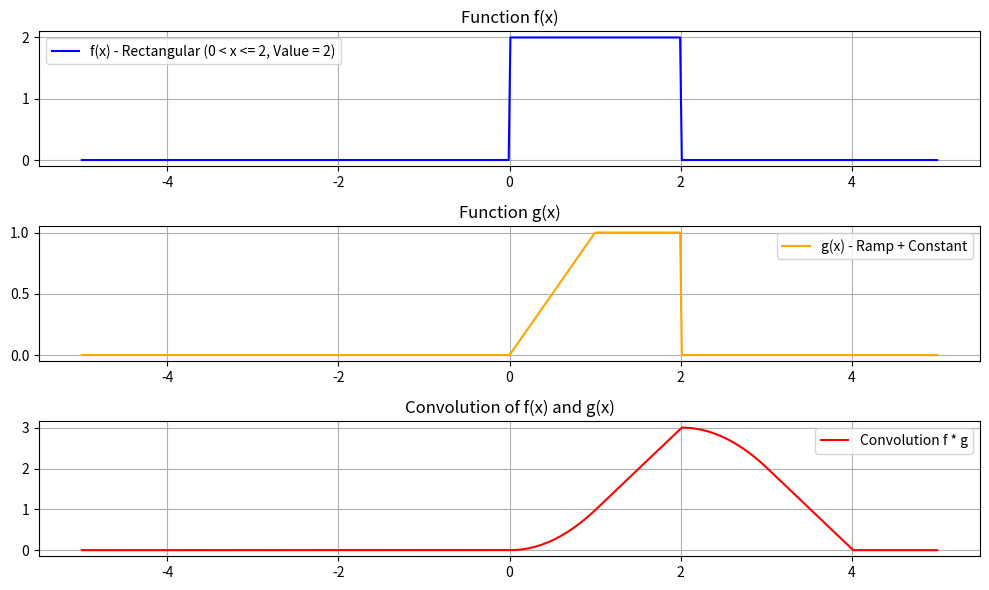

Reproduce this figure in Python.
import numpy as np
import matplotlib.pyplot as plt
from scipy.signal import convolve

#2 para 0 < x <= 2
def f_x(x):
    return np.where((0 < x) & (x <= 2), 2, 0)

# Define g(x)
def g_x(x):
    ramp = np.where((x >= 0) & (x <= 1), x, 0)  # Linear ramp from 0 to 1
    constant = np.where((x > 1) & (x <= 2), 1, 0)  # Constant 1 from 1 to 2
    return ramp + constant

# Define a variacao
t = np.linspace(-5, 5, 500)  # Time range
dt = t[1] - t[0]  # Time step

# funções
f_values = f_x(t)
g_values = g_x(t)

# Convolução
conv_result = convolve(f_values, g_values, mode='same') * dt

# eixo de tempo
t_conv = np.linspace(-5, 5, len(conv_result))

# funções
plt.figure(figsize=(10, 6))

plt.subplot(3, 1, 1)
plt.plot(t, f_values, label="f(x) - Rectangular (0 < x <= 2, Value = 2)", color="blue")
plt.title("Function f(x)")
plt.grid()
plt.legend()

plt.subplot(3, 1, 2)
plt.plot(t, g_values, label="g(x) - Ramp + Constant", color="orange")
plt.title("Function g(x)")
plt.grid()
plt.legend()

plt.subplot(3, 1, 3)
plt.plot(t_conv, conv_result, label="Convolution f * g", color="red")
plt.title("Convolution of f(x) and g(x)")
plt.grid()
plt.legend()

plt.tight_layout()
plt.show()